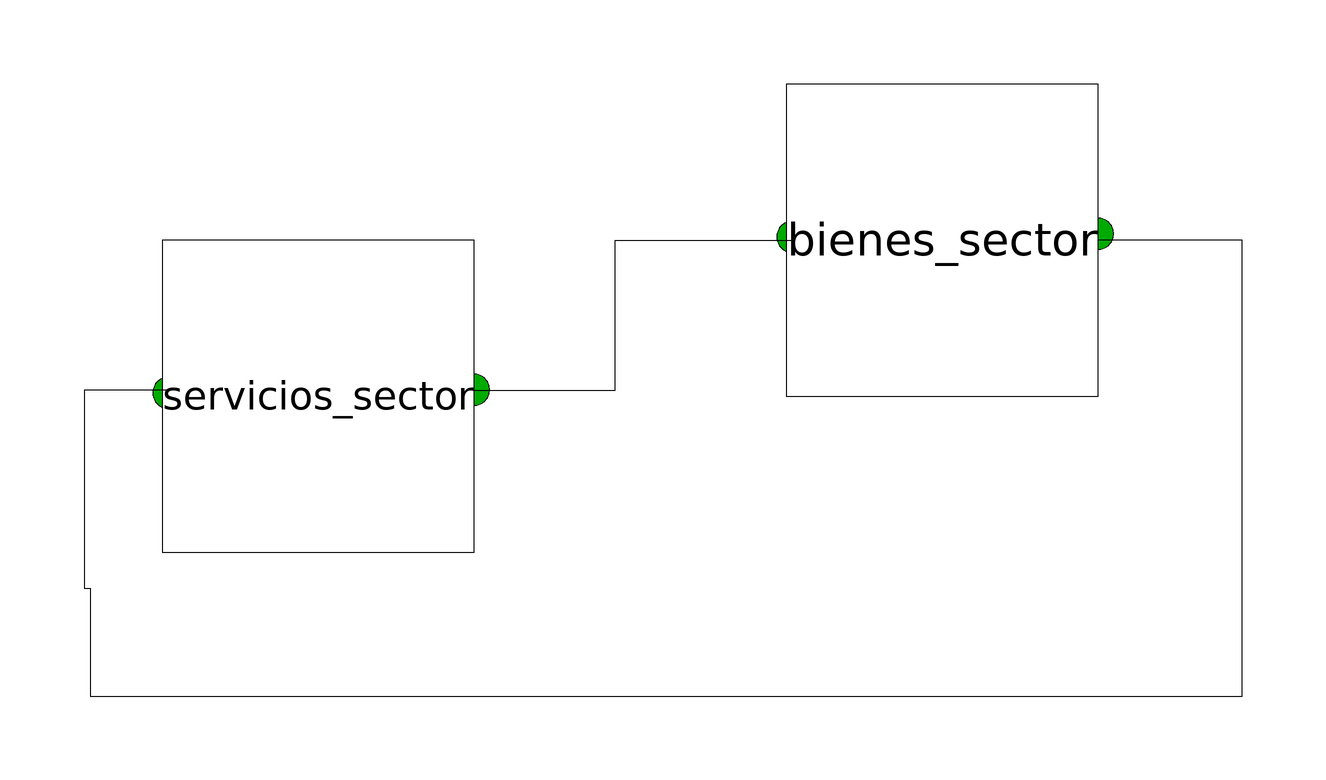

The component connection diagram of the Modelica model below, drawn from its own Placement and Line annotations.

model ConflictInflationOOM
  //FirmasGoods bienes_sector;
  // sector industrial
  //FirmasServices servicios_sector;
  // sector servicios
  parameter Real gamma_bienes(start = 0.1);
  parameter Real gamma_servicios(start = 0.1);
  // Variables para tomar promedio entre los 2 sectores
  Real p_agregado;
  // Nivel de precios (promedio)
  Real hat_p_agregado;
  // Tasa de inflación (promedio)
  Real w_agregado;
  // Salario nominal (promedio)
  Real hat_w_agregado;
  // Tasa de crecimiento del salario nominal (promedio)
  // Vars de Sectores
  Real hatp_bienes;
  Real hatp_servicios;
  Real hatw_bienes;
  Real hatw_servicios;

  FirmasGoods bienes_sector annotation(
    Placement(transformation(origin = {44, 38}, extent = {{-26, -26}, {26, 26}})));
  FirmasServices servicios_sector annotation(
    Placement(transformation(origin = {-60, 12}, extent = {{-26, -26}, {26, 26}})));

equation
  p_agregado = 0.5*bienes_sector.p + 0.5*servicios_sector.p;
  bienes_sector.p_agregado = p_agregado;
  servicios_sector.p_agregado = p_agregado;
  
  w_agregado = 0.5*bienes_sector.w + 0.5*servicios_sector.w;
// Inflaciones por sector
  hatp_bienes = bienes_sector.hat_p;
  hatp_servicios = servicios_sector.hat_p;
// Reacción salatios por sector
  hatw_bienes = bienes_sector.hat_w;
  hatw_servicios = servicios_sector.hat_w;

  hat_p_agregado = 0.5*bienes_sector.hat_p + 0.5*servicios_sector.hat_p;
  hat_w_agregado = 0.5*bienes_sector.hat_w + 0.5*servicios_sector.hat_w;
//when time > 40 then
//    servicios_sector.epsilon = 0.7;
//    bienes_sector.epsilon = 0.7;
//  end when;
// Aumento del margen empresarial --> empresas buscan aumentar su markup objetivo
  when (time > 40) then
    servicios_sector.theta = 1.4;
    bienes_sector.theta = 0.4;
  end when;
// Shock de presión salarial --> trabajadores elevan su salario real deseado
//when (time > 40) then
//  servicios_sector.OmegaT = 0.8;
//  bienes_sector.OmegaT = 0.7;
//end when;
  connect(servicios_sector.precio_venta, bienes_sector.precio_compra) annotation(
    Line(points = {{-34, 13}, {-10.5, 13}, {-10.5, 38}, {19, 38}, {19, 39}}));
  connect(servicios_sector.precio_compra, bienes_sector.precio_venta) annotation(
    Line(points = {{-85, 13}, {-99, 13}, {-99, -20}, {-98, -20}, {-98, -38}, {94, -38}, {94, 38}, {70, 38}, {70, 40}}));
  annotation(Icon,
    Diagram,
  experiment(StartTime = 0, StopTime = 100, Tolerance = 1e-06, Interval = 0.2));
end ConflictInflationOOM;